Photos from the image-classification dataset "NN_Dataset" in the GitHub repository Lastopia/COMP9517-Arcadia. Its 12 classes are: ants, bees, beetles, caterpillars, earthworms, earwigs, grasshoppers, moths, slugs, snails, wasps, weevils.

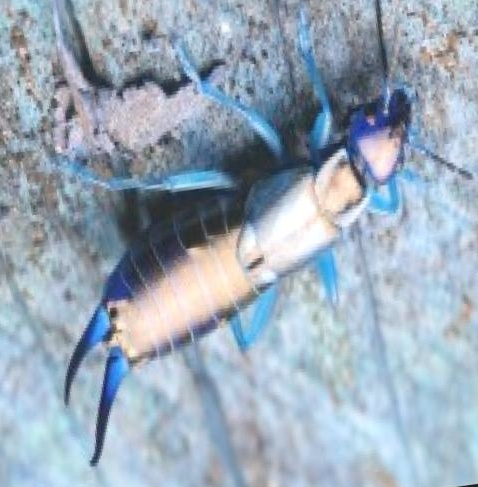
Label: earwigs

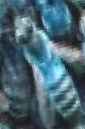
Label: bees

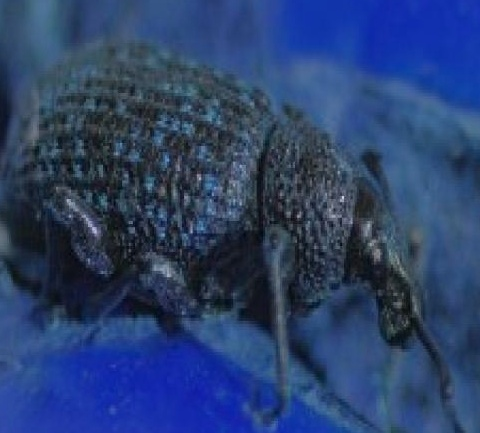
Label: weevils

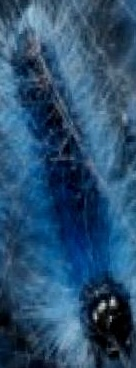
Label: caterpillars

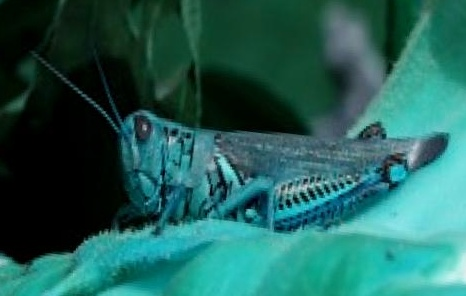
Label: grasshoppers

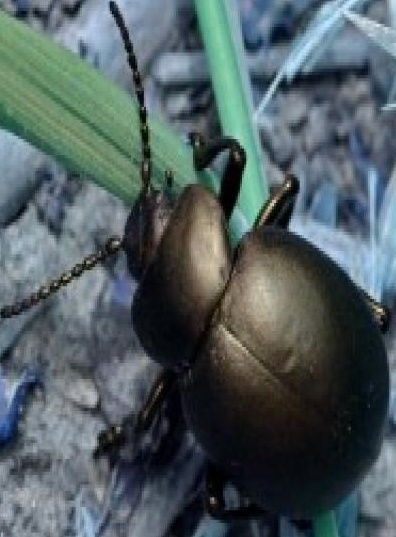
Label: beetles
